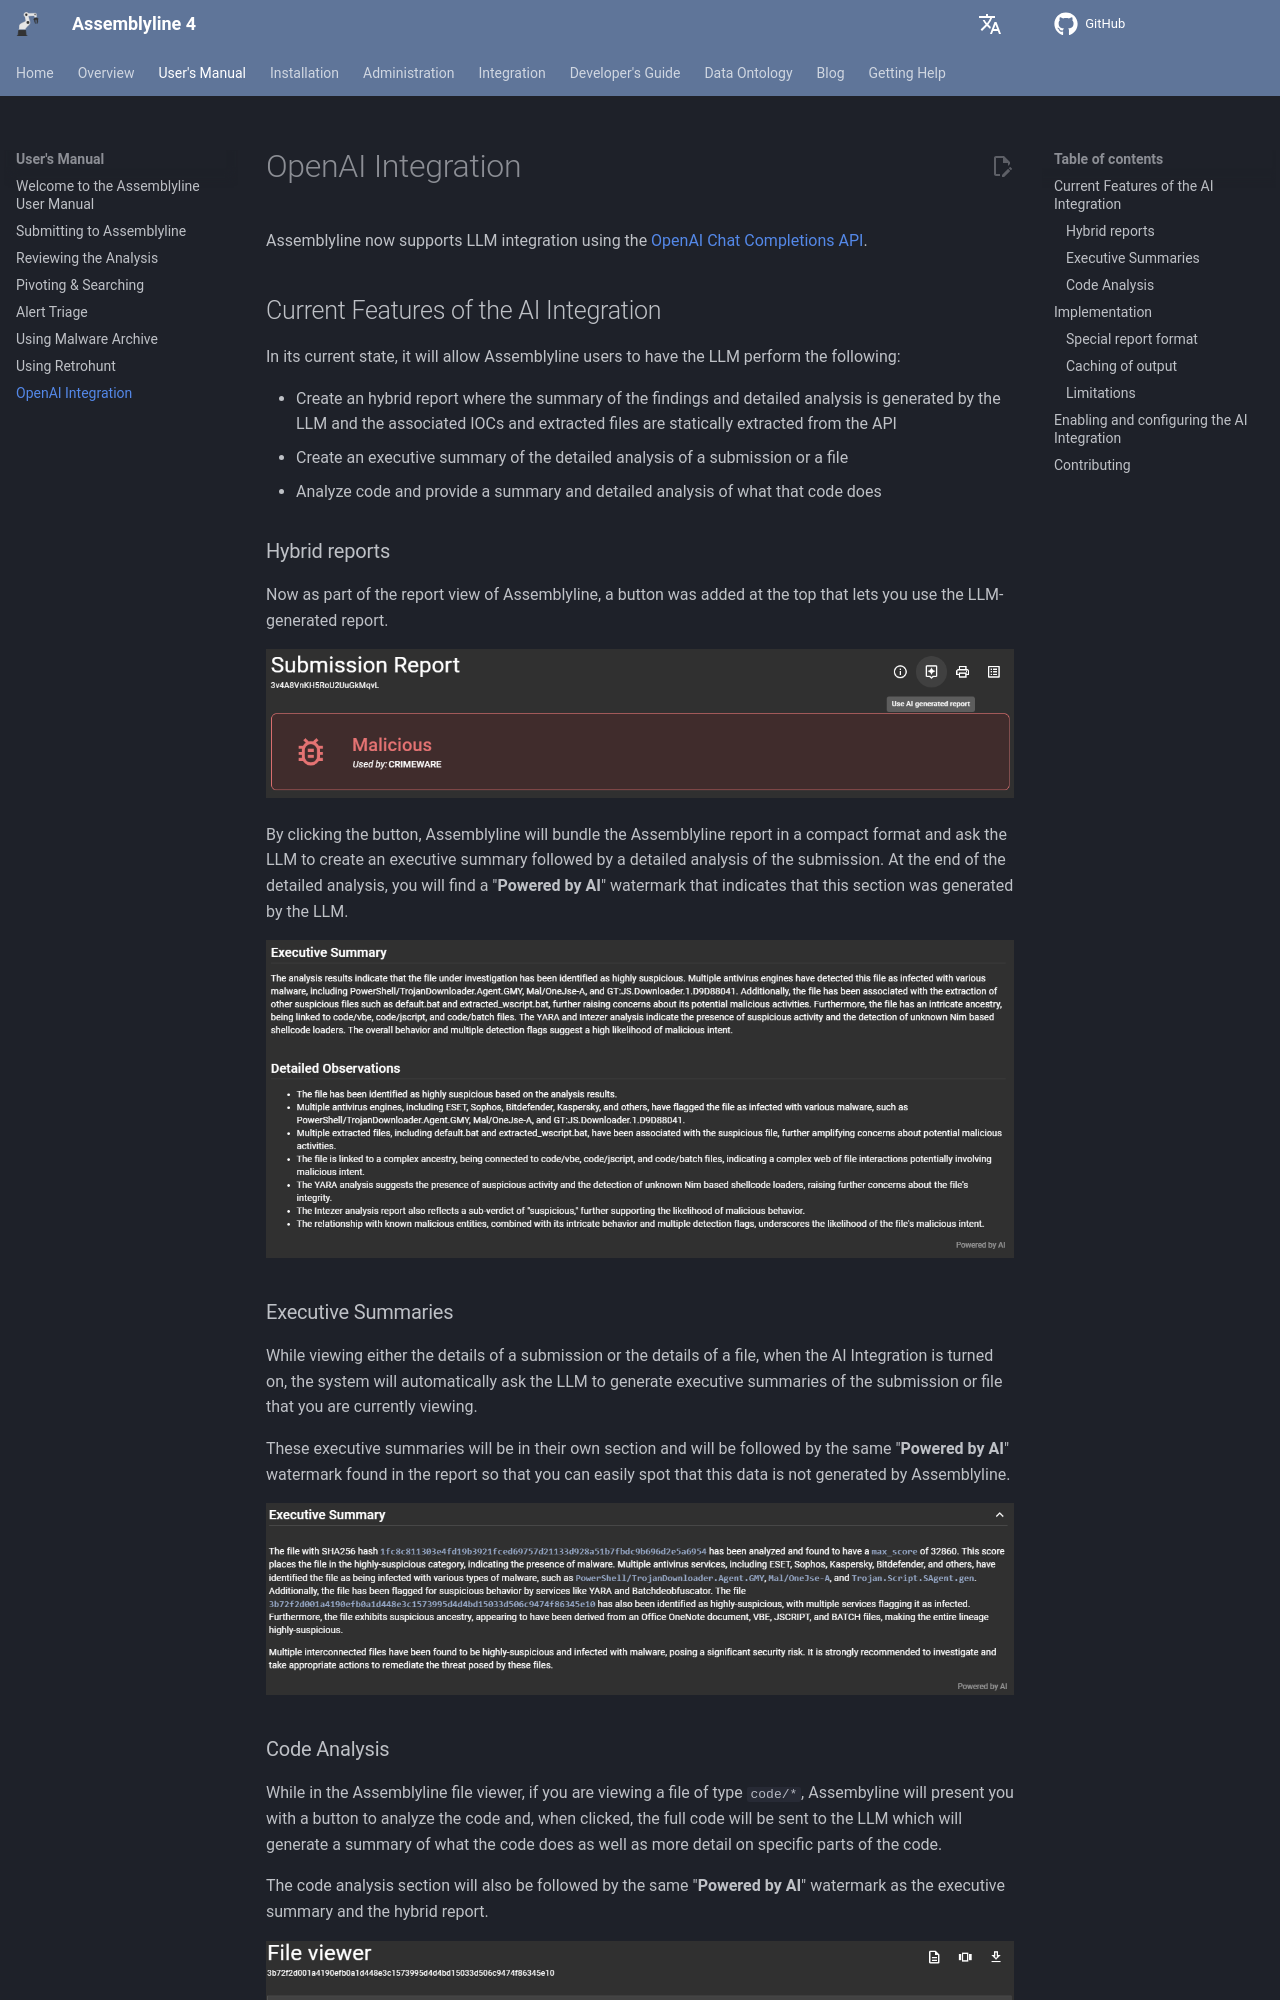

repository: CybercentreCanada/assemblyline4_docs · page: user_manual/ai/index.html · generator: mkdocs

# OpenAI Integration

Assemblyline now supports LLM integration using the [OpenAI Chat Completions API](https://platform.openai.com/docs/guides/text).

## Current Features of the AI Integration

In its current state, it will allow Assemblyline users to have the LLM perform the following:

- Create an hybrid report where the summary of the findings and detailed analysis is generated by the LLM and the associated IOCs and extracted files are statically extracted from the API
- Create an executive summary of the detailed analysis of a submission or a file
- Analyze code and provide a summary and detailed analysis of what that code does

### Hybrid reports

Now as part of the report view of Assemblyline, a button was added at the top that lets you use the LLM-generated report.

![Report button](./images/ai_report_button.png)

By clicking the button, Assemblyline will bundle the Assemblyline report in a compact format and ask the LLM to create an executive summary followed by a detailed analysis of the submission. At the end of the detailed analysis, you will find a "**Powered by AI**" watermark that indicates that this section was generated by the LLM.

![Hybrid Report](./images/ai_report.png)

### Executive Summaries

While viewing either the details of a submission or the details of a file, when the AI Integration is turned on, the system will automatically ask the LLM to generate executive summaries of the submission or file that you are currently viewing.

These executive summaries will be in their own section and will be followed by the same "**Powered by AI**" watermark found in the report so that you can easily spot that this data is not generated by Assemblyline.

![Executive Summary](./images/ai_summary.png)

### Code Analysis

While in the Assemblyline file viewer, if you are viewing a file of type `code/*`, Assembyline will present you with a button to analyze the code and, when clicked, the full code will be sent to the LLM which will generate a summary of what the code does as well as more detail on specific parts of the code.

The code analysis section will also be followed by the same "**Powered by AI**" watermark as the executive summary and the hybrid report.

![Executive Summary](./images/ai_fileviewer.png)

## Implementation
